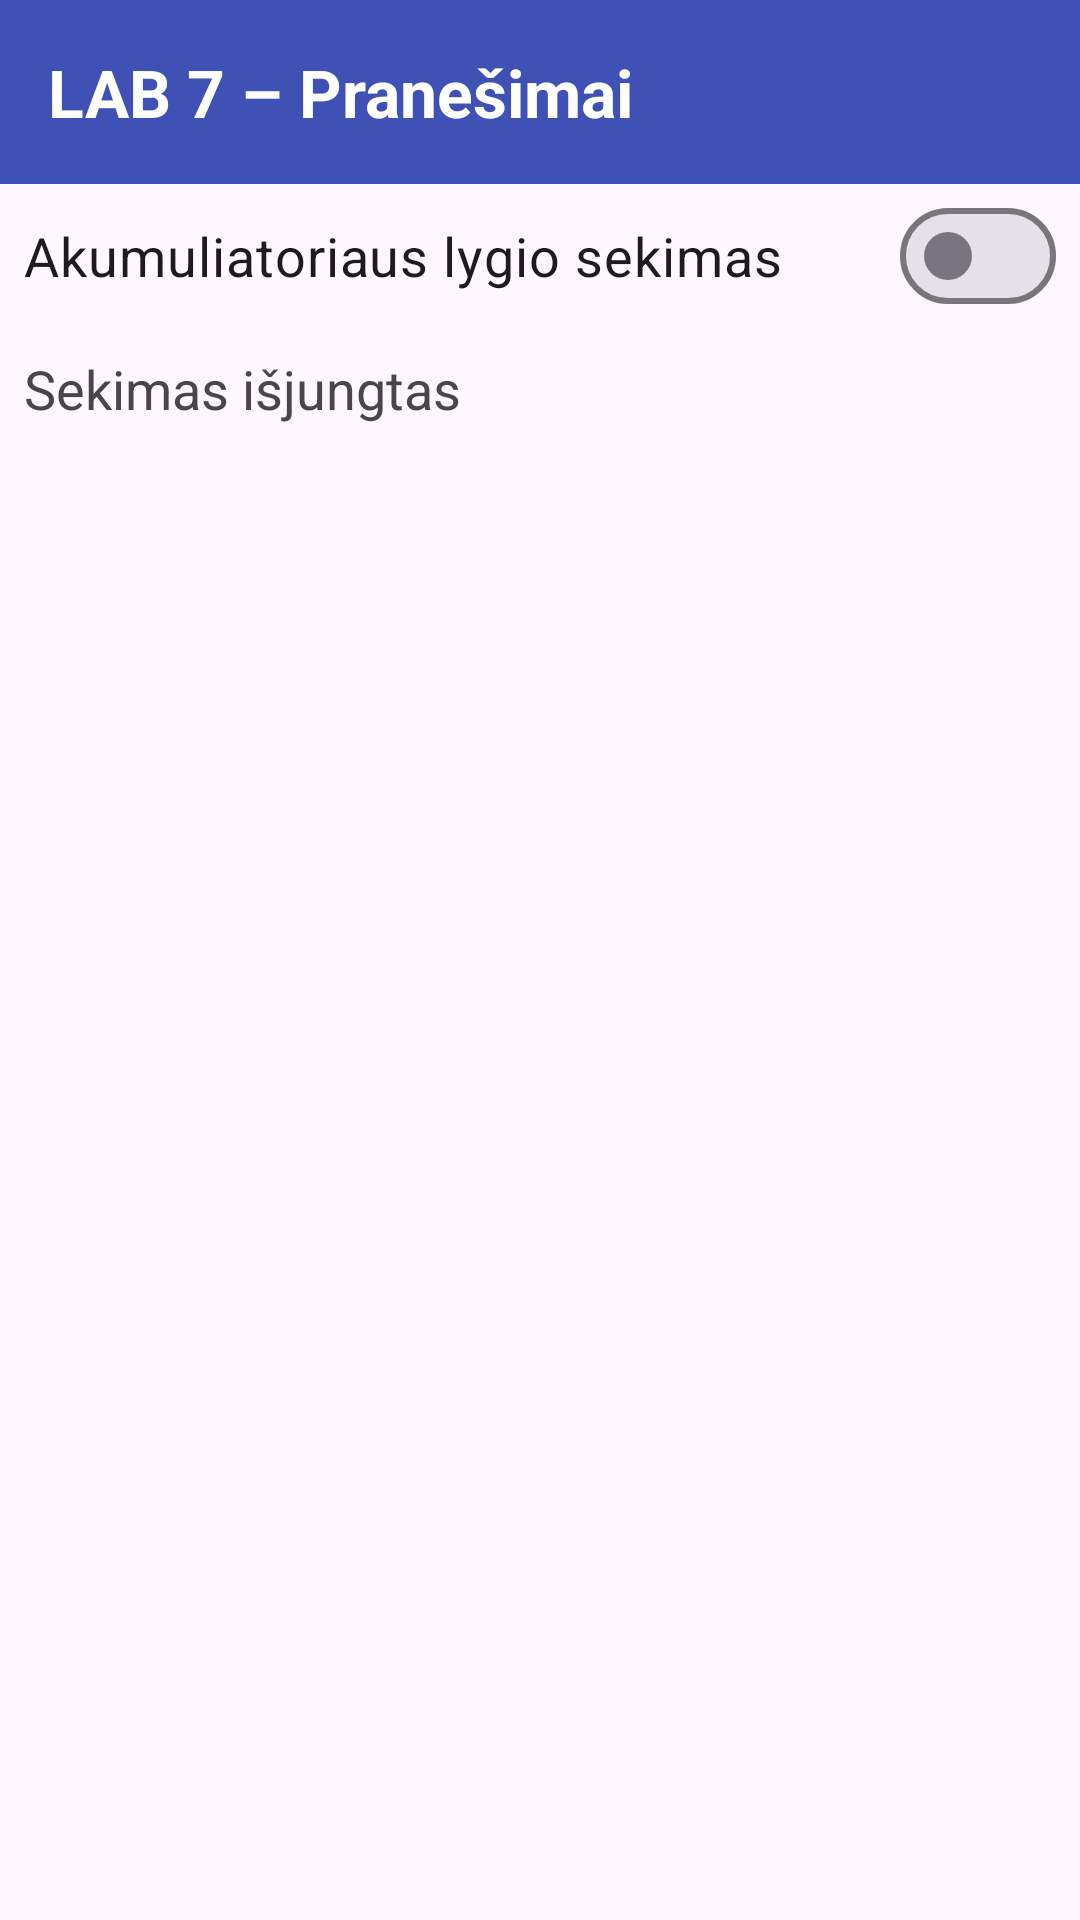

Produce the Android XML layout that renders to this screen, including the resource entries it uses.
<!-- AndroidManifest.xml: application theme Theme.LabWork -->
<!-- res/layout/activity_lab7.xml -->
<?xml version="1.0" encoding="utf-8"?>
<LinearLayout xmlns:android="http://schemas.android.com/apk/res/android"
    xmlns:tools="http://schemas.android.com/tools"
    android:id="@+id/main"
    android:layout_width="match_parent"
    android:layout_height="match_parent"
    android:orientation="vertical"
    tools:context=".Lab7Activity">

    <TextView
        android:layout_width="match_parent"
        android:layout_height="wrap_content"
        android:background="#3F51B5"
        android:padding="16dp"
        android:text="LAB 7 – Pranešimai"
        android:textColor="#FFFFFF"
        android:textSize="22sp"
        android:textStyle="bold" />

    <com.google.android.material.materialswitch.MaterialSwitch
        android:id="@+id/swSekimas"
        android:layout_width="match_parent"
        android:layout_height="wrap_content"
        android:padding="8dp"
        android:text="Akumuliatoriaus lygio sekimas"
        android:textSize="18sp" />

    <TextView
        android:id="@+id/tvLygis"
        android:layout_width="match_parent"
        android:layout_height="wrap_content"
        android:padding="8dp"
        android:text="Sekimas išjungtas"
        android:textSize="18sp" />
</LinearLayout>
<!-- resources referenced by this layout -->
<resources>
  <style name="Theme.LabWork" parent="Base.Theme.LabWork" />
  <style name="Base.Theme.LabWork" parent="Theme.Material3.DayNight.NoActionBar">
          
          
      </style>
</resources>
